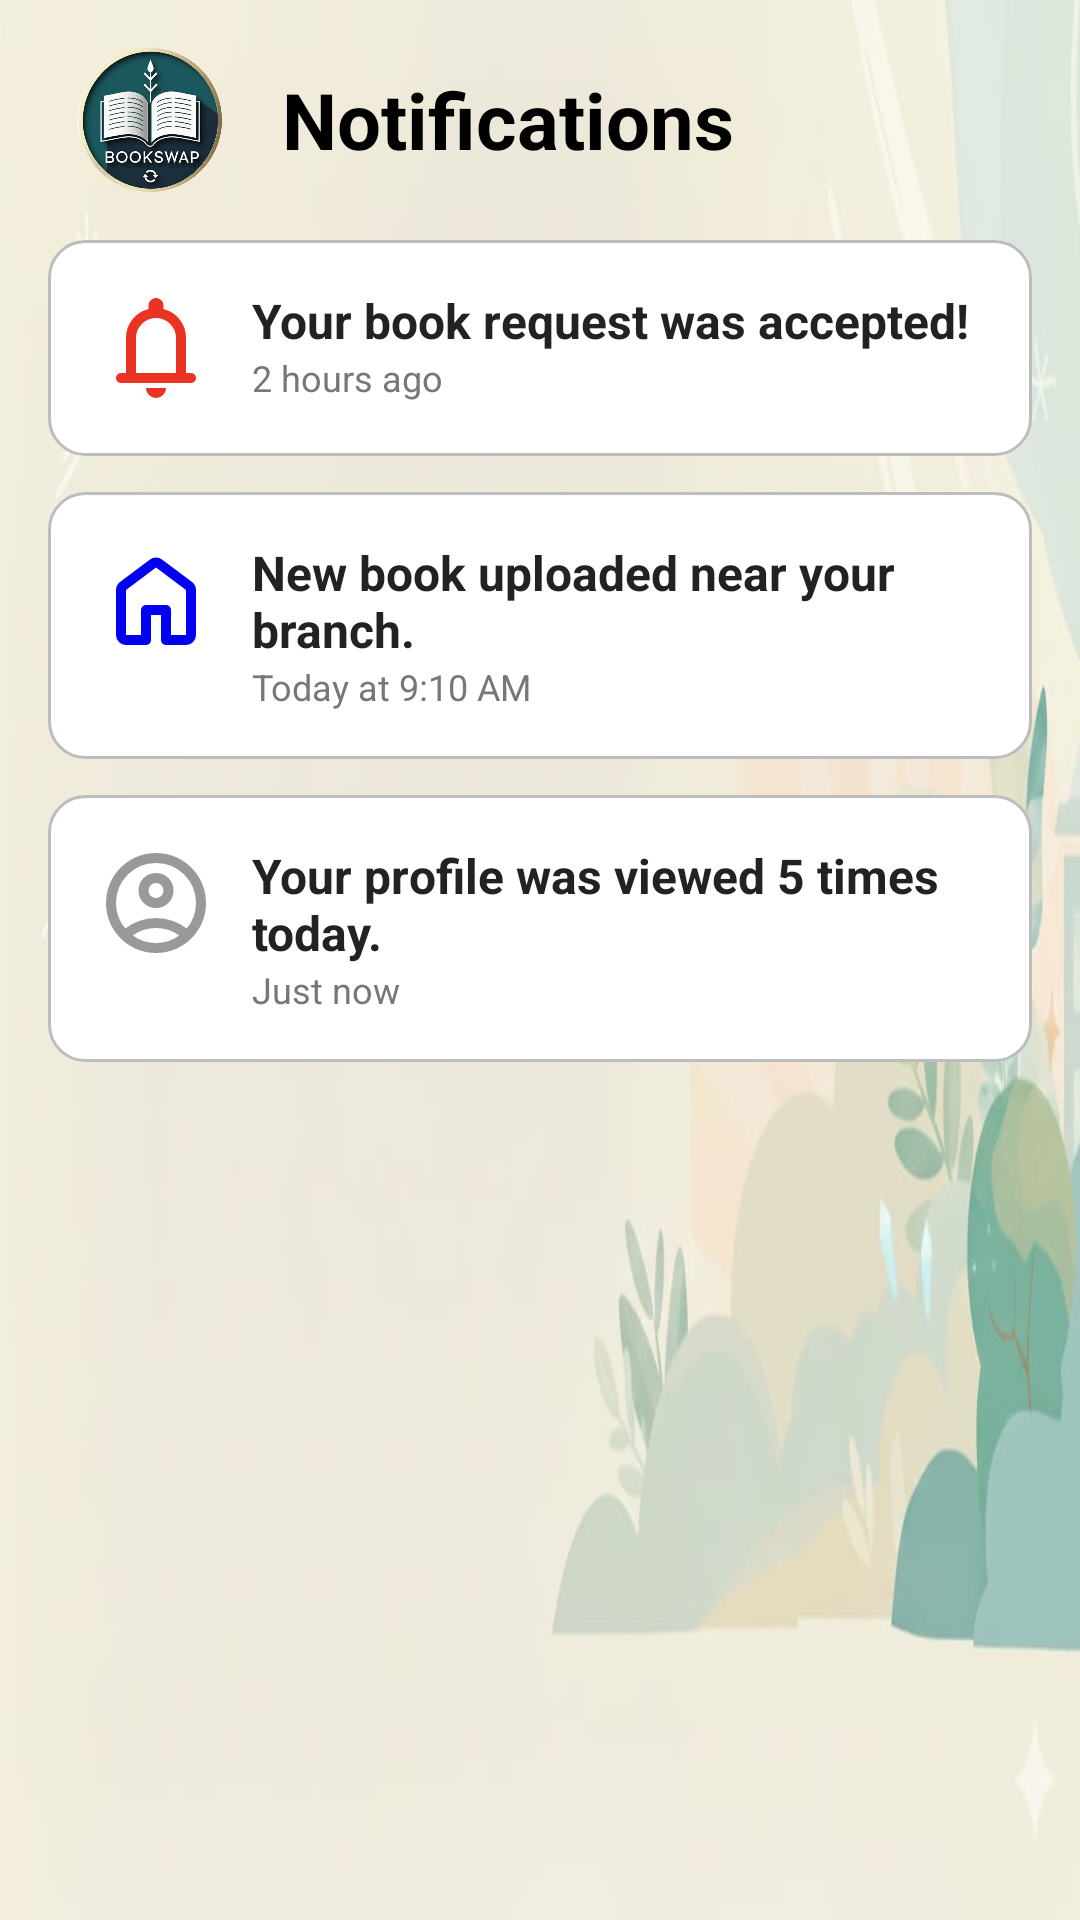

The Android layout XML behind this screen, and the referenced resources:
<!-- AndroidManifest.xml: application theme Theme.BOOKSWAP -->
<!-- res/layout/activity_notifications.xml -->
<?xml version="1.0" encoding="utf-8"?>
<LinearLayout xmlns:android="http://schemas.android.com/apk/res/android"
    android:layout_width="match_parent"
    android:layout_height="match_parent"
    android:orientation="vertical"
    android:padding="16dp"
    android:background="@drawable/bgtemp">

    
    <LinearLayout
        android:layout_width="match_parent"
        android:layout_height="wrap_content"
        android:orientation="horizontal"
        android:gravity="center_vertical"
        android:paddingBottom="16dp">

        <ImageView
            android:id="@+id/imgNotificationsLogo"
            android:layout_width="68dp"
            android:layout_height="48dp"
            android:scaleType="fitCenter"
            android:src="@drawable/logo" />

        <TextView
            android:id="@+id/tvNotificationsHeader"
            android:layout_width="wrap_content"
            android:layout_height="wrap_content"
            android:text="Notifications"
            android:textColor="#000"
            android:textSize="26sp"
            android:layout_marginStart="10dp"
            android:textStyle="bold" />
    </LinearLayout>

    
    <ScrollView
        android:layout_width="match_parent"
        android:layout_height="0dp"
        android:fillViewport="true"
        android:layout_weight="1">

        <LinearLayout
            android:id="@+id/llNotificationsContainer"
            android:layout_width="match_parent"
            android:layout_height="wrap_content"
            android:orientation="vertical">

            
            
            <LinearLayout
                android:layout_width="match_parent"
                android:layout_height="wrap_content"
                android:orientation="horizontal"
                android:padding="16dp"
                android:background="@drawable/rounded_white_card"
                android:layout_marginBottom="12dp">

                <ImageView
                    android:layout_width="40dp"
                    android:layout_height="40dp"
                    android:src="@drawable/notificationss"
                    android:layout_marginEnd="12dp" />

                <LinearLayout
                    android:layout_width="0dp"
                    android:layout_height="wrap_content"
                    android:layout_weight="1"
                    android:orientation="vertical">

                    <TextView
                        android:text="Your book request was accepted!"
                        android:textSize="16sp"
                        android:textStyle="bold"
                        android:textColor="#222"
                        android:layout_width="wrap_content"
                        android:layout_height="wrap_content" />

                    <TextView
                        android:text="2 hours ago"
                        android:textSize="12sp"
                        android:textColor="#777"
                        android:layout_width="wrap_content"
                        android:layout_height="wrap_content" />
                </LinearLayout>
            </LinearLayout>

            
            <LinearLayout
                android:layout_width="match_parent"
                android:layout_height="wrap_content"
                android:orientation="horizontal"
                android:padding="16dp"
                android:background="@drawable/rounded_white_card"
                android:layout_marginBottom="12dp">

                <ImageView
                    android:layout_width="40dp"
                    android:layout_height="40dp"
                    android:src="@drawable/home"
                    android:layout_marginEnd="12dp" />

                <LinearLayout
                    android:layout_width="0dp"
                    android:layout_height="wrap_content"
                    android:layout_weight="1"
                    android:orientation="vertical">

                    <TextView
                        android:text="New book uploaded near your branch."
                        android:textSize="16sp"
                        android:textStyle="bold"
                        android:textColor="#222"
                        android:layout_width="wrap_content"
                        android:layout_height="wrap_content" />

                    <TextView
                        android:text="Today at 9:10 AM"
                        android:textSize="12sp"
                        android:textColor="#777"
                        android:layout_width="wrap_content"
                        android:layout_height="wrap_content" />
                </LinearLayout>
            </LinearLayout>

            
            <LinearLayout
                android:layout_width="match_parent"
                android:layout_height="wrap_content"
                android:orientation="horizontal"
                android:padding="16dp"
                android:background="@drawable/rounded_white_card"
                android:layout_marginBottom="12dp">

                <ImageView
                    android:layout_width="40dp"
                    android:layout_height="40dp"
                    android:src="@drawable/profile"
                    android:layout_marginEnd="12dp" />

                <LinearLayout
                    android:layout_width="0dp"
                    android:layout_height="wrap_content"
                    android:layout_weight="1"
                    android:orientation="vertical">

                    <TextView
                        android:text="Your profile was viewed 5 times today."
                        android:textSize="16sp"
                        android:textStyle="bold"
                        android:textColor="#222"
                        android:layout_width="wrap_content"
                        android:layout_height="wrap_content" />

                    <TextView
                        android:text="Just now"
                        android:textSize="12sp"
                        android:textColor="#777"
                        android:layout_width="wrap_content"
                        android:layout_height="wrap_content" />
                </LinearLayout>
            </LinearLayout>

        </LinearLayout>
    </ScrollView>

</LinearLayout>
<!-- resources referenced by this layout -->
<resources>
  <!-- drawable bgtemp: jpeg bitmap (drawable, 20973 bytes) -->
  <!-- drawable home (drawable) -->
  <vector xmlns:android="http://schemas.android.com/apk/res/android"
      android:height="24dp"
      android:viewportHeight="960"
      android:viewportWidth="960"
      android:width="24dp">
      <path
          android:fillColor="#0000F5"
          android:pathData="M240,760h120v-200q0,-17 11.5,-28.5T400,520h160q17,0 28.5,11.5T600,560v200h120v-360L480,220 240,400v360ZM160,760v-360q0,-19 8.5,-36t23.5,-28l240,-180q21,-16 48,-16t48,16l240,180q15,11 23.5,28t8.5,36v360q0,33 -23.5,56.5T720,840L560,840q-17,0 -28.5,-11.5T520,800v-200h-80v200q0,17 -11.5,28.5T400,840L240,840q-33,0 -56.5,-23.5T160,760ZM480,490Z"/>
  </vector>
  <!-- drawable logo: png bitmap (drawable, 610938 bytes) -->
  <!-- drawable notificationss (drawable) -->
  <vector xmlns:android="http://schemas.android.com/apk/res/android" android:autoMirrored="true" android:height="24dp" android:viewportHeight="960" android:viewportWidth="960" android:width="24dp">
        
      <path android:fillColor="#EA3323" android:pathData="M200,760q-17,0 -28.5,-11.5T160,720q0,-17 11.5,-28.5T200,680h40v-280q0,-83 50,-147.5T420,168v-28q0,-25 17.5,-42.5T480,80q25,0 42.5,17.5T540,140v28q80,20 130,84.5T720,400v280h40q17,0 28.5,11.5T800,720q0,17 -11.5,28.5T760,760L200,760ZM480,460ZM480,880q-33,0 -56.5,-23.5T400,800h160q0,33 -23.5,56.5T480,880ZM320,680h320v-280q0,-66 -47,-113t-113,-47q-66,0 -113,47t-47,113v280Z"/>
      
  </vector>
  <!-- drawable profile (drawable) -->
  <vector xmlns:android="http://schemas.android.com/apk/res/android" android:autoMirrored="true" android:height="24dp" android:viewportHeight="960" android:viewportWidth="960" android:width="24dp">
        
      <path android:fillColor="#999999" android:pathData="M234,684q51,-39 114,-61.5T480,600q69,0 132,22.5T726,684q35,-41 54.5,-93T800,480q0,-133 -93.5,-226.5T480,160q-133,0 -226.5,93.5T160,480q0,59 19.5,111t54.5,93ZM480,520q-59,0 -99.5,-40.5T340,380q0,-59 40.5,-99.5T480,240q59,0 99.5,40.5T620,380q0,59 -40.5,99.5T480,520ZM480,880q-83,0 -156,-31.5T197,763q-54,-54 -85.5,-127T80,480q0,-83 31.5,-156T197,197q54,-54 127,-85.5T480,80q83,0 156,31.5T763,197q54,54 85.5,127T880,480q0,83 -31.5,156T763,763q-54,54 -127,85.5T480,880ZM480,800q53,0 100,-15.5t86,-44.5q-39,-29 -86,-44.5T480,680q-53,0 -100,15.5T294,740q39,29 86,44.5T480,800ZM480,440q26,0 43,-17t17,-43q0,-26 -17,-43t-43,-17q-26,0 -43,17t-17,43q0,26 17,43t43,17ZM480,380ZM480,740Z"/>
      
  </vector>
  <!-- drawable rounded_white_card (drawable) -->
  <?xml version="1.0" encoding="utf-8"?>
  <shape xmlns:android="http://schemas.android.com/apk/res/android"
      android:shape="rectangle">
  
      <solid android:color="#FFFFFF" />
  
      <stroke
          android:width="1dp"
          android:color="#BDBDBD" />
  
      <corners android:radius="12dp" />
  
      <padding
          android:left="12dp"
          android:top="12dp"
          android:right="12dp"
          android:bottom="12dp" />
  </shape>
  <style name="Theme.BOOKSWAP" parent="Base.Theme.BOOKSWAP" />
  <style name="Base.Theme.BOOKSWAP" parent="Theme.Material3.DayNight.NoActionBar">
          
          
      </style>
</resources>
